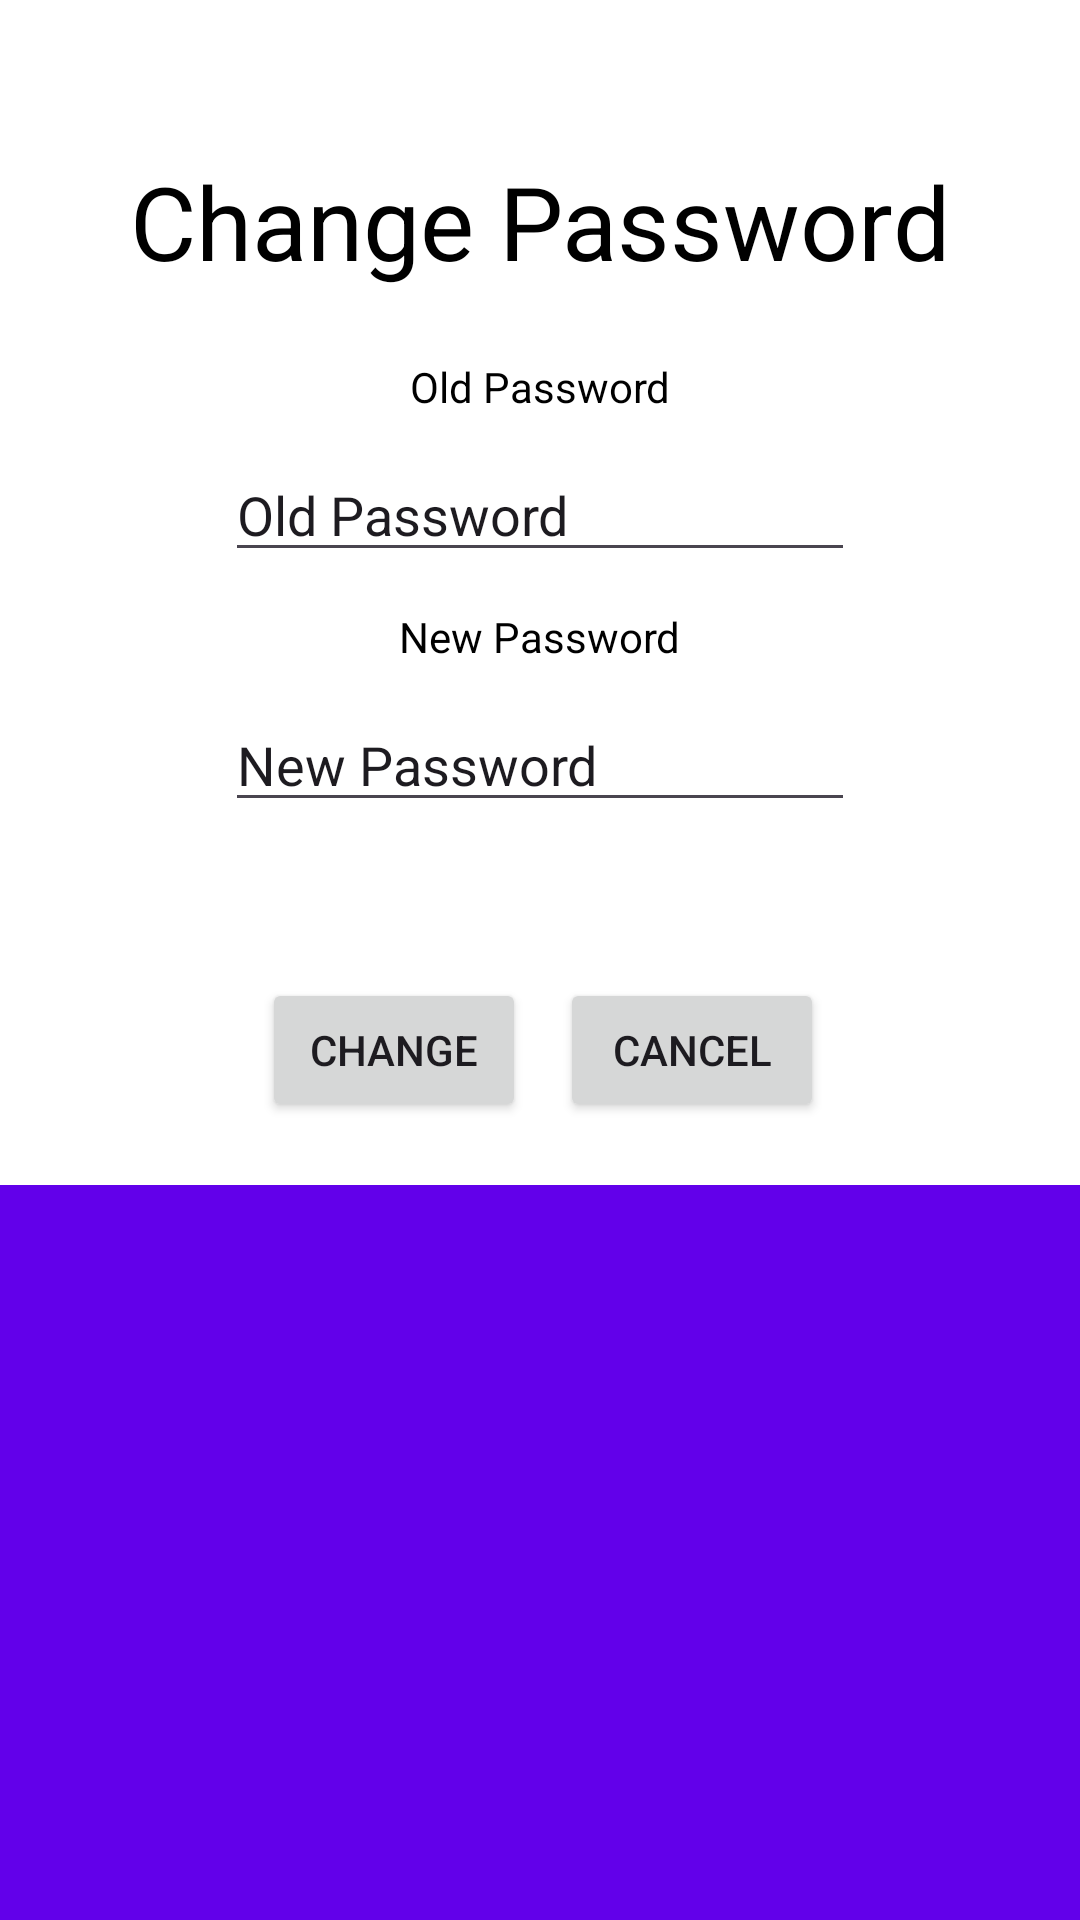

Write the Android layout XML for this screen, with the resource values it uses.
<!-- AndroidManifest.xml: application theme Theme.ProjectMDP -->
<!-- res/layout/activity_password.xml -->
<?xml version="1.0" encoding="utf-8"?>
<androidx.constraintlayout.widget.ConstraintLayout xmlns:android="http://schemas.android.com/apk/res/android"
    xmlns:app="http://schemas.android.com/apk/res-auto"
    xmlns:tools="http://schemas.android.com/tools"
    android:layout_width="match_parent"
    android:layout_height="match_parent"
    android:background="@color/background_purple">

    <LinearLayout
        android:layout_width="363dp"
        android:layout_height="395dp"
        android:background="#FFFFFF"
        android:orientation="vertical"
        tools:layout_editor_absoluteX="25dp"
        tools:layout_editor_absoluteY="29dp"></LinearLayout>

    <EditText
        android:id="@+id/editTextText5"
        android:layout_width="wrap_content"
        android:layout_height="wrap_content"
        android:layout_marginTop="11dp"
        android:ems="10"
        android:inputType="text"
        android:text="New Password"
        app:layout_constraintEnd_toEndOf="parent"
        app:layout_constraintHorizontal_bias="0.5"
        app:layout_constraintStart_toStartOf="parent"
        app:layout_constraintTop_toBottomOf="@+id/textView16" />

    <TextView
        android:id="@+id/textView16"
        android:layout_width="wrap_content"
        android:layout_height="wrap_content"
        android:layout_marginTop="12dp"
        android:text="New Password"
        android:textColor="#000000"
        app:layout_constraintEnd_toEndOf="parent"
        app:layout_constraintStart_toStartOf="parent"
        app:layout_constraintTop_toBottomOf="@+id/editTextText4" />

    <TextView
        android:id="@+id/textView14"
        android:layout_width="wrap_content"
        android:layout_height="wrap_content"
        android:layout_marginTop="51dp"
        android:text="Change Password"
        android:textColor="#000000"
        android:textSize="34sp"
        app:layout_constraintEnd_toEndOf="parent"
        app:layout_constraintHorizontal_bias="0.5"
        app:layout_constraintStart_toStartOf="parent"
        app:layout_constraintTop_toTopOf="parent" />

    <TextView
        android:id="@+id/textView15"
        android:layout_width="wrap_content"
        android:layout_height="wrap_content"
        android:layout_marginTop="23dp"
        android:text="Old Password"
        android:textColor="#000000"
        app:layout_constraintEnd_toEndOf="parent"
        app:layout_constraintHorizontal_bias="0.5"
        app:layout_constraintStart_toStartOf="parent"
        app:layout_constraintTop_toBottomOf="@+id/textView14" />

    <EditText
        android:id="@+id/editTextText4"
        android:layout_width="wrap_content"
        android:layout_height="wrap_content"
        android:layout_marginTop="11dp"
        android:ems="10"
        android:inputType="text"
        android:text="Old Password"
        app:layout_constraintEnd_toEndOf="parent"
        app:layout_constraintHorizontal_bias="0.5"
        app:layout_constraintStart_toStartOf="parent"
        app:layout_constraintTop_toBottomOf="@+id/textView15" />

    <Button
        android:id="@+id/button5"
        android:layout_width="wrap_content"
        android:layout_height="wrap_content"
        android:layout_marginTop="52dp"
        android:text="Change"
        app:layout_constraintEnd_toEndOf="parent"
        app:layout_constraintHorizontal_bias="0.321"
        app:layout_constraintStart_toStartOf="parent"
        app:layout_constraintTop_toBottomOf="@+id/editTextText5" />

    <Button
        android:id="@+id/button8"
        android:layout_width="wrap_content"
        android:layout_height="wrap_content"
        android:layout_marginTop="52dp"
        android:text="Cancel"
        app:layout_constraintEnd_toEndOf="parent"
        app:layout_constraintHorizontal_bias="0.686"
        app:layout_constraintStart_toStartOf="parent"
        app:layout_constraintTop_toBottomOf="@+id/editTextText5" />
</androidx.constraintlayout.widget.ConstraintLayout>
<!-- resources referenced by this layout -->
<resources>
  <color name="background_purple">#6200EA</color>
  <style name="Theme.ProjectMDP" parent="Base.Theme.ProjectMDP" />
  <style name="Base.Theme.ProjectMDP" parent="Theme.Material3.DayNight.NoActionBar">
          
          
      </style>
</resources>
